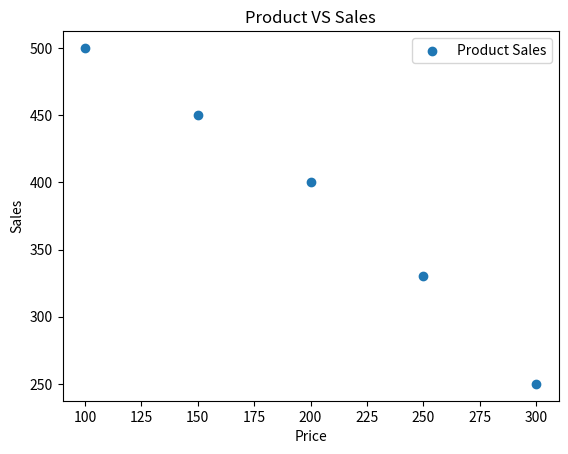

The script that saved this image:
import pandas as pd 
import matplotlib.pyplot as plt 

product_data = {
    "Price": [100, 150, 200, 250, 300],
    "Sales": [500, 450, 400, 330, 250]
}

product_df = pd.DataFrame(product_data)

plt.scatter(product_df["Price"],
	product_df["Sales"],
	label="Product Sales"
	)

plt.title("Product VS Sales")
plt.xlabel("Price")
plt.ylabel("Sales")

plt.legend()

plt.show()
